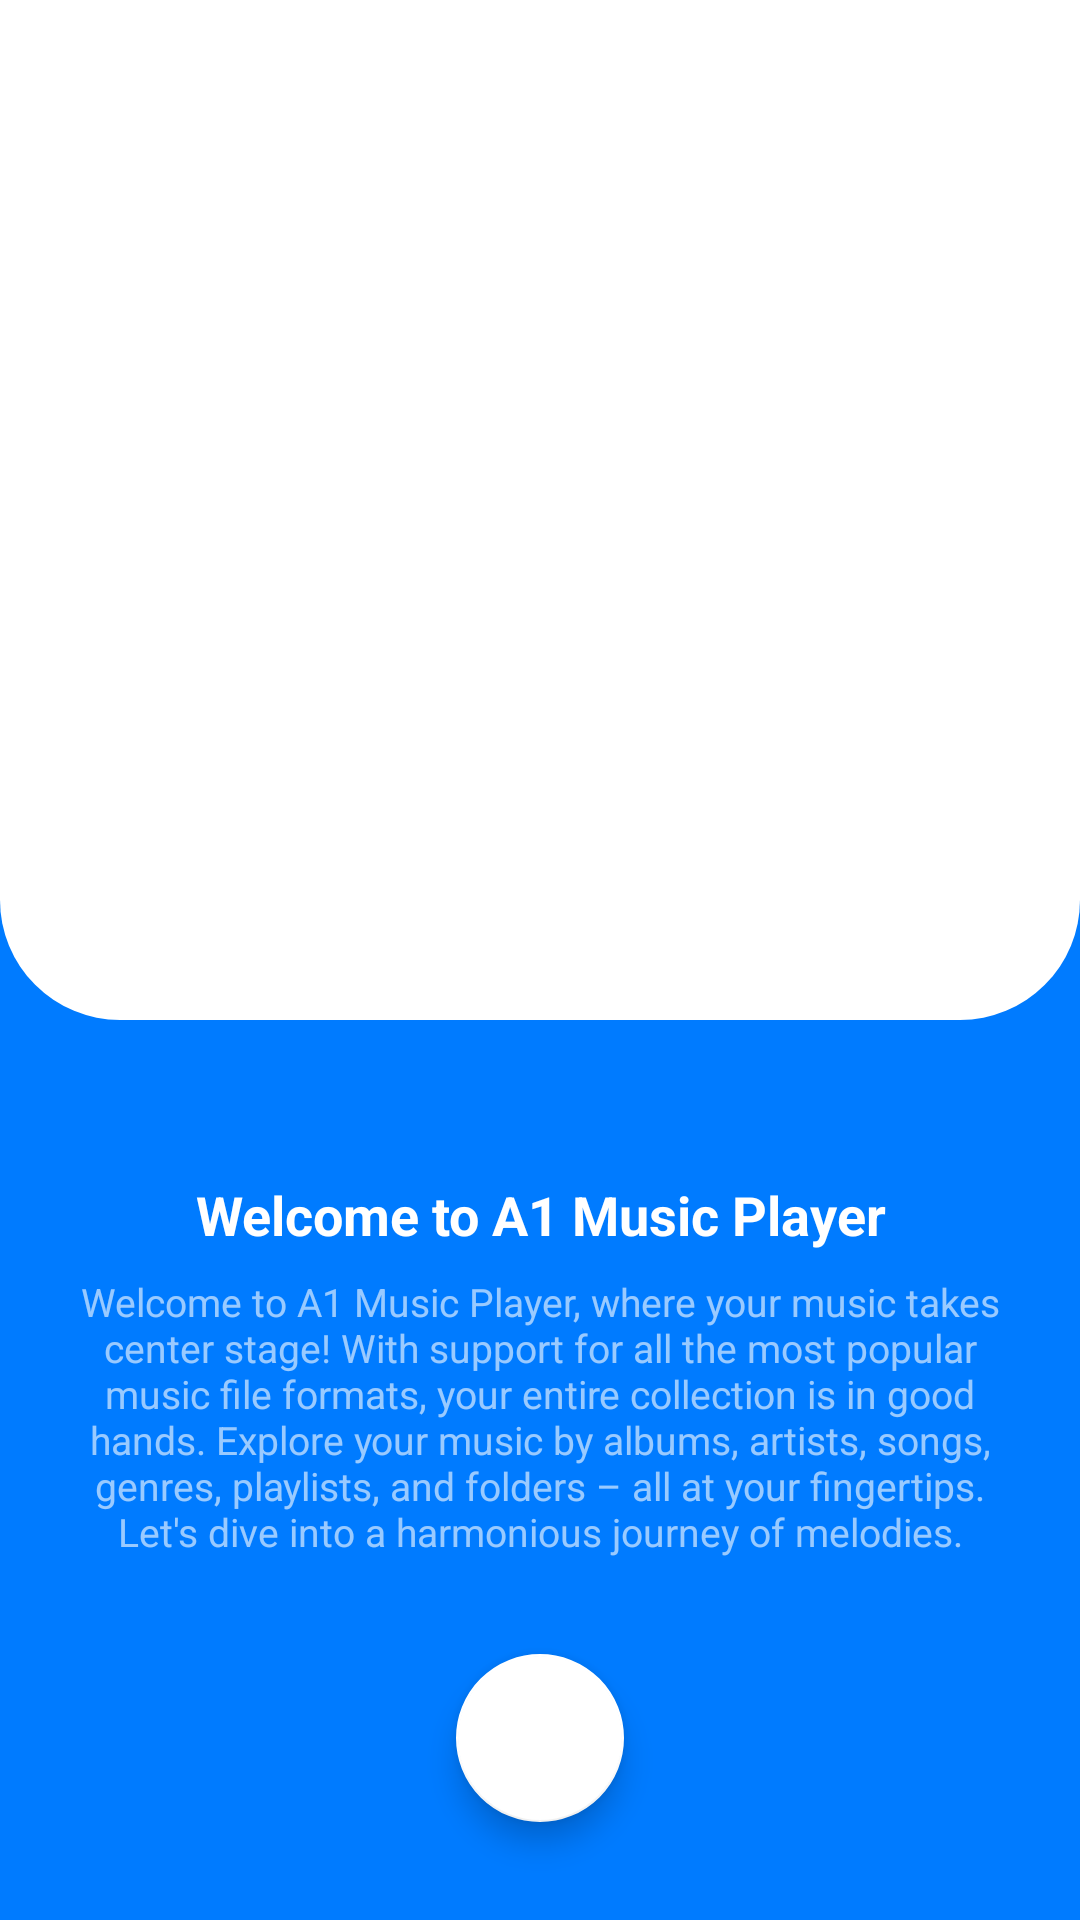

Write the Android layout XML for this screen, with the resource values it uses.
<!-- AndroidManifest.xml: application theme Theme.MusicPlayer -->
<!-- res/layout/activity_on_boarding.xml -->
<?xml version="1.0" encoding="utf-8"?>
<layout xmlns:android="http://schemas.android.com/apk/res/android"
    xmlns:app="http://schemas.android.com/apk/res-auto"
    xmlns:tools="http://schemas.android.com/tools">

    <LinearLayout
        android:orientation="vertical"
        android:gravity="center"
        android:background="@color/primary"
        android:layout_width="match_parent"
        android:layout_height="match_parent"
        tools:context=".ui.splash.OnBoardingActivity">

        <androidx.constraintlayout.widget.ConstraintLayout
            android:layout_width="match_parent"
            android:layout_height="0dp"
            android:layout_weight="1">

            <ImageView
                android:layout_width="match_parent"
                android:layout_height="match_parent"
                android:src="@drawable/background_onboard"
                app:layout_constraintBottom_toBottomOf="parent"
                app:layout_constraintEnd_toEndOf="parent"
                app:layout_constraintHorizontal_bias="0.5"
                app:layout_constraintStart_toStartOf="parent"
                app:layout_constraintTop_toTopOf="parent"
                app:layout_constraintVertical_bias="0.5" />

            <androidx.viewpager2.widget.ViewPager2
                android:id="@+id/viewPager"
                android:layout_width="match_parent"
                android:layout_height="match_parent"
                app:layout_constraintBottom_toBottomOf="parent"
                app:layout_constraintEnd_toEndOf="parent"
                app:layout_constraintHorizontal_bias="0.5"
                app:layout_constraintStart_toStartOf="parent"
                app:layout_constraintTop_toTopOf="parent"
                app:layout_constraintVertical_bias="0.5"
                />

        </androidx.constraintlayout.widget.ConstraintLayout>

       <LinearLayout
           android:layout_width="match_parent"
           android:layout_height="300dp"
           android:gravity="center"
           android:orientation="vertical"
           >
           <LinearLayout
               android:id="@+id/dotsLayout"
               android:layout_width="wrap_content"
               android:layout_height="wrap_content"
               android:orientation="horizontal"
               android:layout_margin="16dp"
               />

           <TextView
               android:id="@+id/title"
               android:layout_width="match_parent"
               android:layout_height="wrap_content"
               android:textColor="@color/white"
               android:textSize="18sp"
               android:gravity="center"
               android:textStyle="bold"
               android:text="@string/title_1"
               android:layout_marginTop="12dp"
               android:layout_marginHorizontal="24dp"
               />

           <TextView
               android:id="@+id/desc"
               android:layout_width="match_parent"
               android:layout_height="wrap_content"
               android:textColor="@color/white"
               android:textSize="13sp"
               android:gravity="center"
               android:alpha="0.6"
               android:text="@string/desc_1"
               android:layout_marginVertical="8dp"
               android:layout_marginHorizontal="24dp"
               />

           <com.google.android.material.floatingactionbutton.FloatingActionButton
               android:id="@+id/btn_next"
               android:layout_width="wrap_content"
               android:layout_height="wrap_content"
               android:layout_margin="24dp"
               app:backgroundTint="@color/white"
               app:maxImageSize="40dp"
               android:src="@drawable/ic_pause_24"
               app:tint="@color/primary"
               />
       </LinearLayout>
    </LinearLayout>
</layout>
<!-- resources referenced by this layout -->
<resources>
  <color name="primary">#007BFF</color>
  <color name="white">#FFFFFFFF</color>
  <!-- drawable background_onboard (drawable) -->
  <shape android:shape="rectangle"
      xmlns:android="http://schemas.android.com/apk/res/android" >
  
      <corners android:bottomLeftRadius="40dp" android:bottomRightRadius="40dp"/>
      <solid android:color="@color/white"/>
  
  </shape>
  <string name="desc_1">Welcome to A1 Music Player, where your music takes center stage! With support for all the most popular music file formats, your entire collection is in good hands. Explore your music by albums, artists, songs, genres, playlists, and folders – all at your fingertips. Let\'s dive into a harmonious journey of melodies.</string>
  <string name="title_1">Welcome to A1 Music Player</string>
  <style name="Theme.MusicPlayer" parent="Theme.MaterialComponents.Light.NoActionBar">
  
          
          <item name="colorPrimary">@color/purple_500</item>
          <item name="colorPrimaryVariant">@color/purple_700</item>
          <item name="colorOnPrimary">@color/white</item>
          
  
          <item name="colorOnSecondary">@color/black</item>
          
          <item name="android:statusBarColor">@color/primary</item>
          
          <item name="android:screenOrientation">portrait</item>
  
      </style>
  <color name="purple_500">#FF000000</color>
  <color name="purple_700">#FF000000</color>
  <color name="black">#FF000000</color>
</resources>
